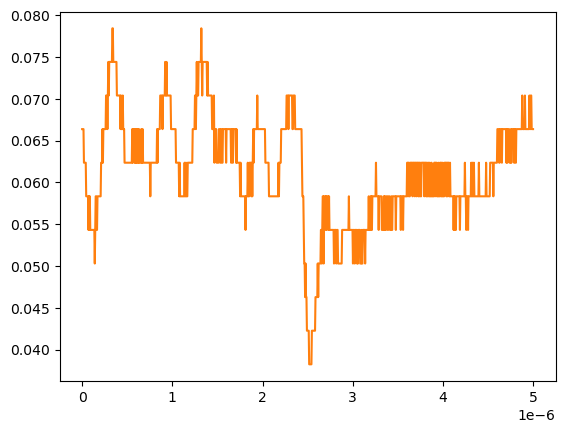

Source data for this figure (header and first rows):
# KEYSIGHT TECHNOLOGIES, MSO-X 3024T, MY58262555, 07.30.2019051434
# time, 1
# 2024-09-13 12:20:23.528360
0.000000000000000000e+00, 6.636930000000000607e-02
5.005005005005005112e-09, 6.636930000000000607e-02
1.001001001001001022e-08, 6.636930000000000607e-02
1.501501501501501616e-08, 6.636930000000000607e-02
2.002002002002002045e-08, 6.234920000000000045e-02
2.502502502502502473e-08, 6.234920000000000045e-02
3.003003003003003233e-08, 6.234920000000000045e-02
3.503503503503503330e-08, 6.234920000000000045e-02
4.004004004004004090e-08, 6.234920000000000045e-02
4.504504504504504849e-08, 5.832910000000000178e-02
5.005005005005004947e-08, 5.832910000000000178e-02
5.505505505505505706e-08, 5.832910000000000178e-02
6.006006006006006466e-08, 5.832910000000000178e-02
6.506506506506506563e-08, 5.832910000000000178e-02
7.007007007007006661e-08, 5.430900000000000311e-02
7.507507507507508082e-08, 5.832910000000000178e-02
8.008008008008008180e-08, 5.430900000000000311e-02
8.508508508508508277e-08, 5.832910000000000178e-02
9.009009009009009698e-08, 5.430900000000000311e-02
9.509509509509509796e-08, 5.430900000000000311e-02
1.001001001001000989e-07, 5.430900000000000311e-02
1.051051051051051131e-07, 5.430900000000000311e-02
1.101101101101101141e-07, 5.430900000000000311e-02
1.151151151151151151e-07, 5.430900000000000311e-02
1.201201201201201293e-07, 5.430900000000000311e-02
1.251251251251251171e-07, 5.430900000000000311e-02
1.301301301301301313e-07, 5.430900000000000311e-02
1.351351351351351455e-07, 5.430900000000000311e-02
1.401401401401401332e-07, 5.028889999999999749e-02
1.451451451451451474e-07, 5.430900000000000311e-02
1.501501501501501616e-07, 5.832910000000000178e-02
1.551551551551551494e-07, 5.832910000000000178e-02
1.601601601601601636e-07, 5.430900000000000311e-02
1.651651651651651778e-07, 5.430900000000000311e-02
1.701701701701701655e-07, 5.832910000000000178e-02
1.751751751751751798e-07, 5.832910000000000178e-02
1.801801801801801940e-07, 5.832910000000000178e-02
1.851851851851851817e-07, 5.832910000000000178e-02
1.901901901901901959e-07, 5.832910000000000178e-02
1.951951951951952101e-07, 5.832910000000000178e-02
2.002002002002001979e-07, 5.832910000000000178e-02
2.052052052052052121e-07, 5.832910000000000178e-02
2.102102102102102263e-07, 6.234920000000000045e-02
2.152152152152152140e-07, 6.234920000000000045e-02
2.202202202202202282e-07, 6.234920000000000045e-02
2.252252252252252425e-07, 6.636930000000000607e-02
2.302302302302302302e-07, 6.234920000000000045e-02
2.352352352352352444e-07, 6.636930000000000607e-02
2.402402402402402586e-07, 6.636930000000000607e-02
2.452452452452452728e-07, 6.636930000000000607e-02
2.502502502502502341e-07, 6.636930000000000607e-02
2.552552552552552483e-07, 6.636930000000000607e-02
2.602602602602602625e-07, 6.636930000000000607e-02
2.652652652652652767e-07, 7.038940000000000474e-02
2.702702702702702909e-07, 7.038940000000000474e-02
2.752752752752753052e-07, 7.038940000000000474e-02
2.802802802802802664e-07, 6.636930000000000607e-02
2.852852852852852806e-07, 7.038940000000000474e-02
... 942 more rows
